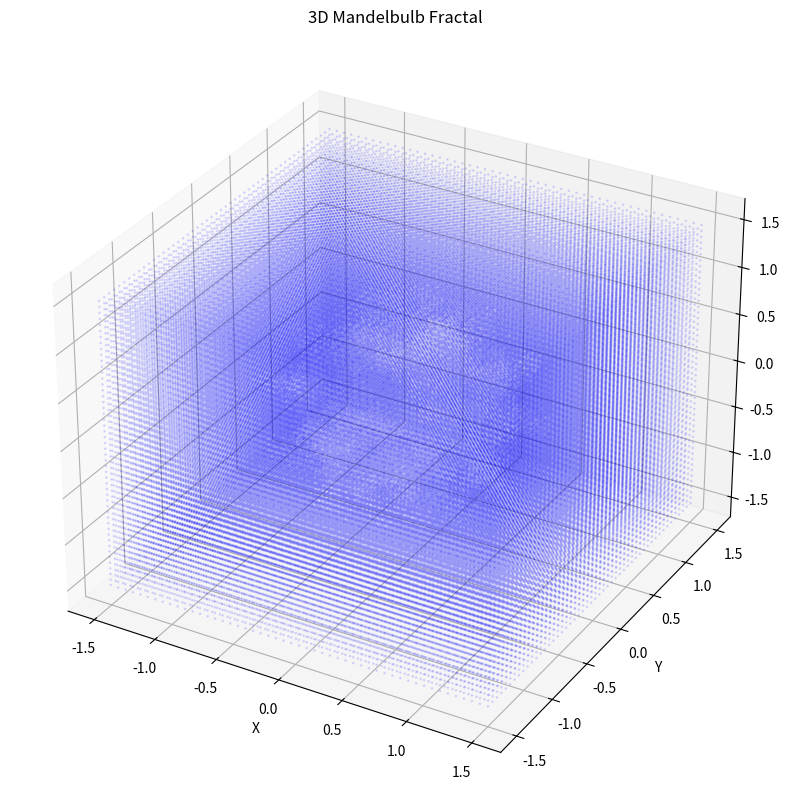

This chart was generated by the following Python code:
import numpy as np
import matplotlib.pyplot as plt
from mpl_toolkits.mplot3d import Axes3D
from typing import Tuple, Optional, List
import sys

class Fractal3D:
    """A class to generate and visualize 3D Mandelbulb fractals."""

    def __init__(self, size: int = 100, max_iterations: int = 20, power: float = 8.0):
        """
        Initialize the fractal generator.

        Args:
            size: Resolution of the 3D grid
            max_iterations: Maximum number of iterations for each point
            power: Power parameter for the Mandelbulb formula
        """
        self.size: int = size
        self.max_iterations: int = max_iterations
        self.power: float = power
        self.points: List[Tuple[float, float, float]] = []

    def _transform_point(self, x: float, y: float, z: float) -> Tuple[float, float, float]:
        """
        Transform a point using the Mandelbulb formula.

        Args:
            x, y, z: Coordinates of the point

        Returns:
            Transformed coordinates (x, y, z)
        """
        try:
            r: float = np.sqrt(x*x + y*y + z*z)
            theta: float = np.arctan2(np.sqrt(x*x + y*y), z)
            phi: float = np.arctan2(y, x)
            
            r_n: float = r ** self.power
            theta_n: float = theta * self.power
            phi_n: float = phi * self.power
            
            return (
                r_n * np.sin(theta_n) * np.cos(phi_n),
                r_n * np.sin(theta_n) * np.sin(phi_n),
                r_n * np.cos(theta_n)
            )
        except Exception as e:
            print(f"Error in point transformation: {e}")
            return (0.0, 0.0, 0.0)

    def generate(self) -> None:
        """Generate the fractal points."""
        try:
            self.points = []
            spacing: np.ndarray = np.linspace(-1.5, 1.5, self.size)
            
            for x in spacing:
                for y in spacing:
                    for z in spacing:
                        c_x, c_y, c_z = x, y, z
                        x1, y1, z1 = 0.0, 0.0, 0.0
                        
                        for _ in range(self.max_iterations):
                            x1, y1, z1 = self._transform_point(x1, y1, z1)
                            x1, y1, z1 = x1 + c_x, y1 + c_y, z1 + c_z
                            
                            if np.sqrt(x1*x1 + y1*y1 + z1*z1) > 2:
                                self.points.append((x, y, z))
                                break
                                
        except Exception as e:
            print(f"Error generating fractal: {e}")
            sys.exit(1)

    def visualize(self, save_path: Optional[str] = None) -> None:
        """
        Visualize the fractal.

        Args:
            save_path: Optional path to save the visualization
        """
        try:
            if not self.points:
                raise ValueError("No points to visualize. Run generate() first.")
                
            fig = plt.figure(figsize=(10, 10))
            ax = fig.add_subplot(111, projection='3d')
            
            points = np.array(self.points)
            ax.scatter(points[:, 0], points[:, 1], points[:, 2], c='blue', alpha=0.1, s=1)
            
            ax.set_xlabel('X')
            ax.set_ylabel('Y')
            ax.set_zlabel('Z')
            ax.set_title('3D Mandelbulb Fractal')
            
            if save_path:
                plt.savefig(save_path)
            plt.show()
            
        except Exception as e:
            print(f"Error visualizing fractal: {e}")
            sys.exit(1)

if __name__ == "__main__":
    try:
        fractal = Fractal3D(size=50)  # Use smaller size for faster rendering
        fractal.generate()
        fractal.visualize()
    except Exception as e:
        print(f"Error in main execution: {e}")
        sys.exit(1)